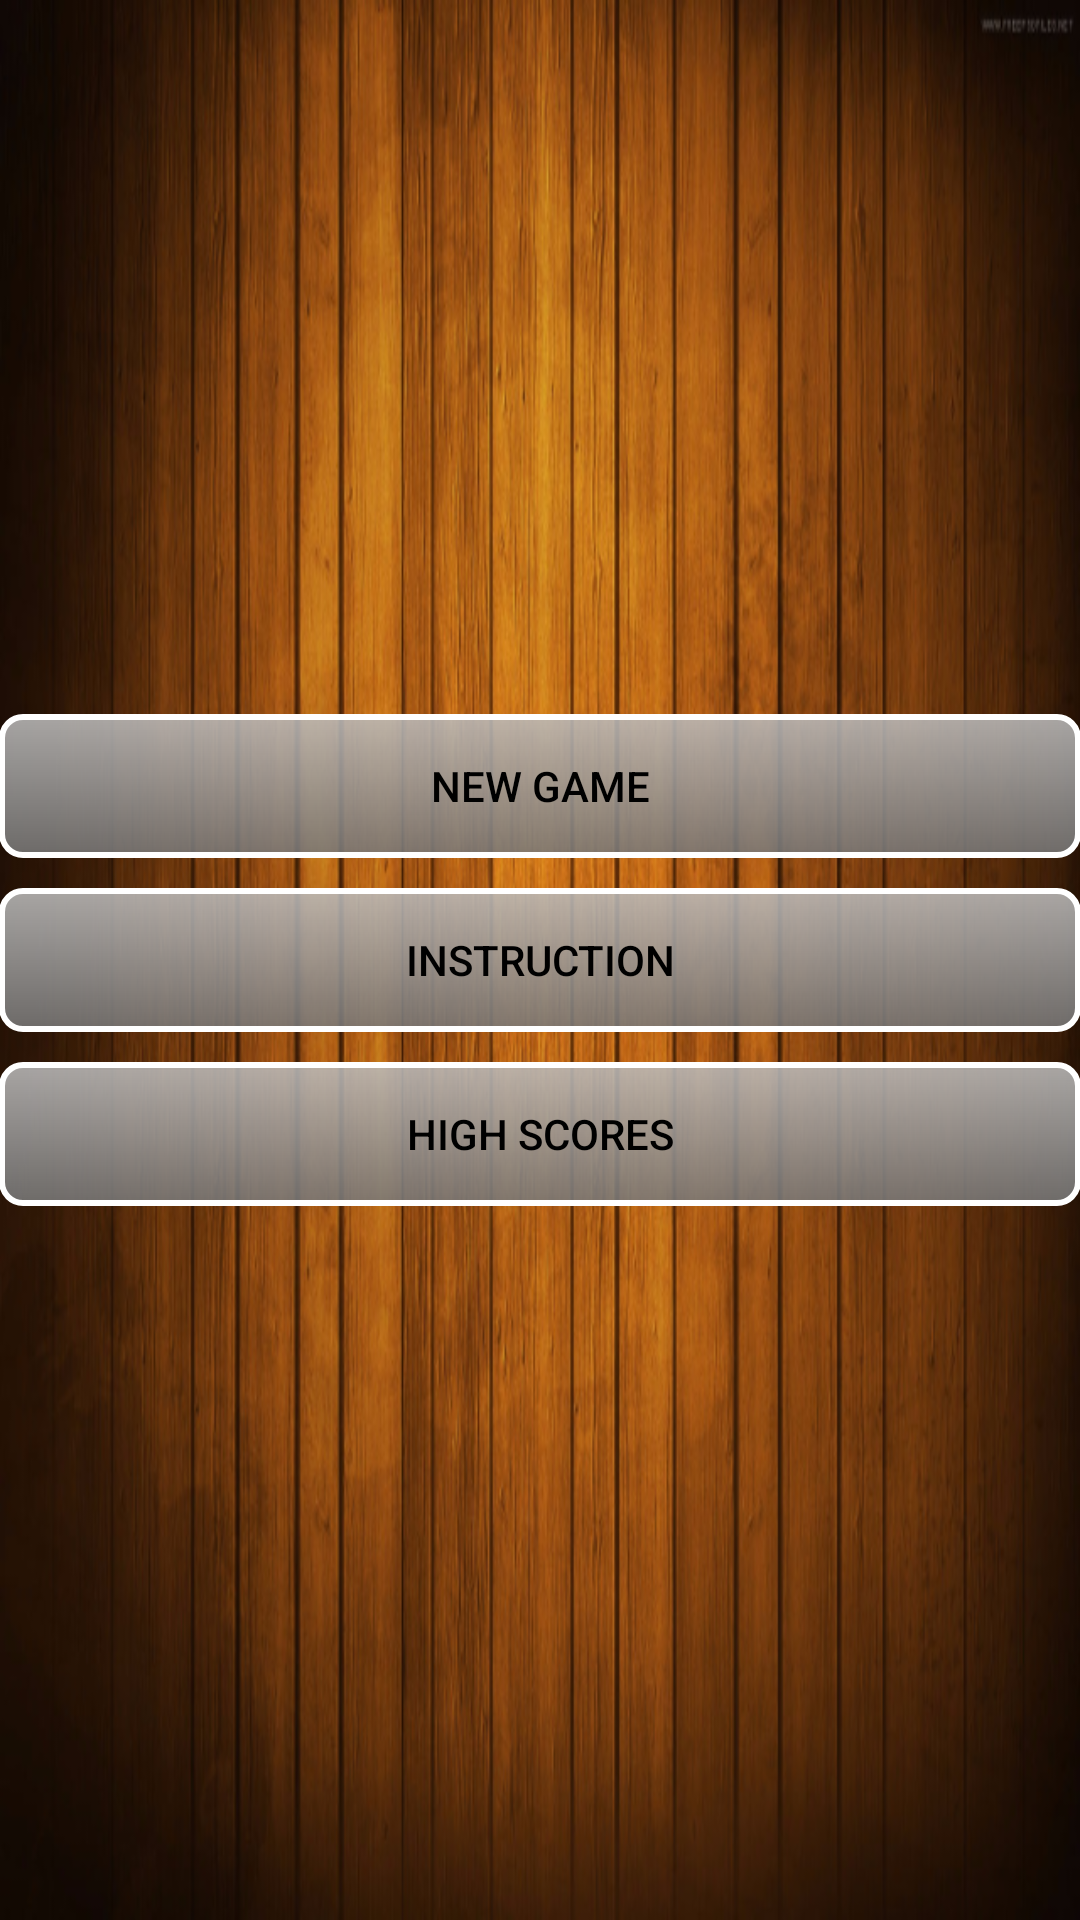

Layout XML and referenced resources for this Android screen:
<!-- AndroidManifest.xml: application theme AppTheme -->
<!-- res/layout/activity_main.xml -->
<?xml version="1.0" encoding="utf-8"?>
<RelativeLayout xmlns:android="http://schemas.android.com/apk/res/android"
    xmlns:tools="http://schemas.android.com/tools"
    android:id="@+id/activity_main"
    android:layout_width="match_parent"
    android:layout_height="match_parent"
    android:paddingBottom="@dimen/activity_vertical_margin"
    android:paddingLeft="@dimen/activity_horizontal_margin"
    android:paddingRight="@dimen/activity_horizontal_margin"
    android:paddingTop="@dimen/activity_vertical_margin"
    android:background="@drawable/wood_background"
    tools:context="com.example.riccardochiaretti.mastermind.MainMenu">

    <LinearLayout
        android:orientation="vertical"
        android:layout_width="match_parent"
        android:layout_height="wrap_content"
        android:layout_centerVertical="true"
        android:layout_alignParentStart="true"
        tools:ignore="UselessParent">

        <Button
            android:text="@string/new_game"
            android:layout_width="match_parent"
            android:layout_height="match_parent"
            android:id="@+id/btnNewGame"
            android:layout_weight="1"
            android:padding="5dp"
            android:layout_marginBottom="10dp"
            android:background="@drawable/custom_buttons"
            android:textColor="@android:color/black"
            />

        <Button
            android:text="@string/instruction"
            android:layout_width="match_parent"
            android:layout_height="wrap_content"
            android:id="@+id/btnIstr"
            android:layout_weight="1"
            android:padding="5dp"
            android:layout_marginBottom="10dp"
            android:background="@drawable/custom_buttons"
            android:textColor="@android:color/black"
            />

        <Button
            android:text="@string/high_scores"
            android:layout_width="match_parent"
            android:layout_height="wrap_content"
            android:id="@+id/btnHigh"
            android:layout_weight="1"
            android:padding="5dp"
            android:background="@drawable/custom_buttons"
            android:textColor="@android:color/black"
            />
    </LinearLayout>

</RelativeLayout>
<!-- resources referenced by this layout -->
<resources>
  <!-- drawable custom_buttons (drawable) -->
  <?xml version="1.0" encoding="utf-8"?>
  <shape xmlns:android="http://schemas.android.com/apk/res/android" android:shape="rectangle">
  
      <stroke
          android:width="2dp"
          android:color="#FFFFFFFF" />
      <gradient
          android:endColor="#DDBBBBBB"
          android:startColor="#DD777777"
          android:angle="90" />
      <corners
          android:bottomRightRadius="7dp"
          android:bottomLeftRadius="7dp"
          android:topLeftRadius="7dp"
          android:topRightRadius="7dp" />
  
  </shape>
  <!-- drawable wood_background: png bitmap (drawable, 397231 bytes) -->
  <string name="high_scores">High scores</string>
  <string name="instruction">Instruction</string>
  <string name="new_game">New game</string>
  <style name="AppTheme" parent="Theme.AppCompat.Light.DarkActionBar">
          
          <item name="colorPrimary">@color/colorPrimaryDark</item>
          <item name="colorPrimaryDark">@color/colorPrimaryDark</item>
          <item name="colorAccent">@android:color/holo_green_dark</item>
      </style>
  <color name="colorPrimaryDark">#111846</color>
</resources>
